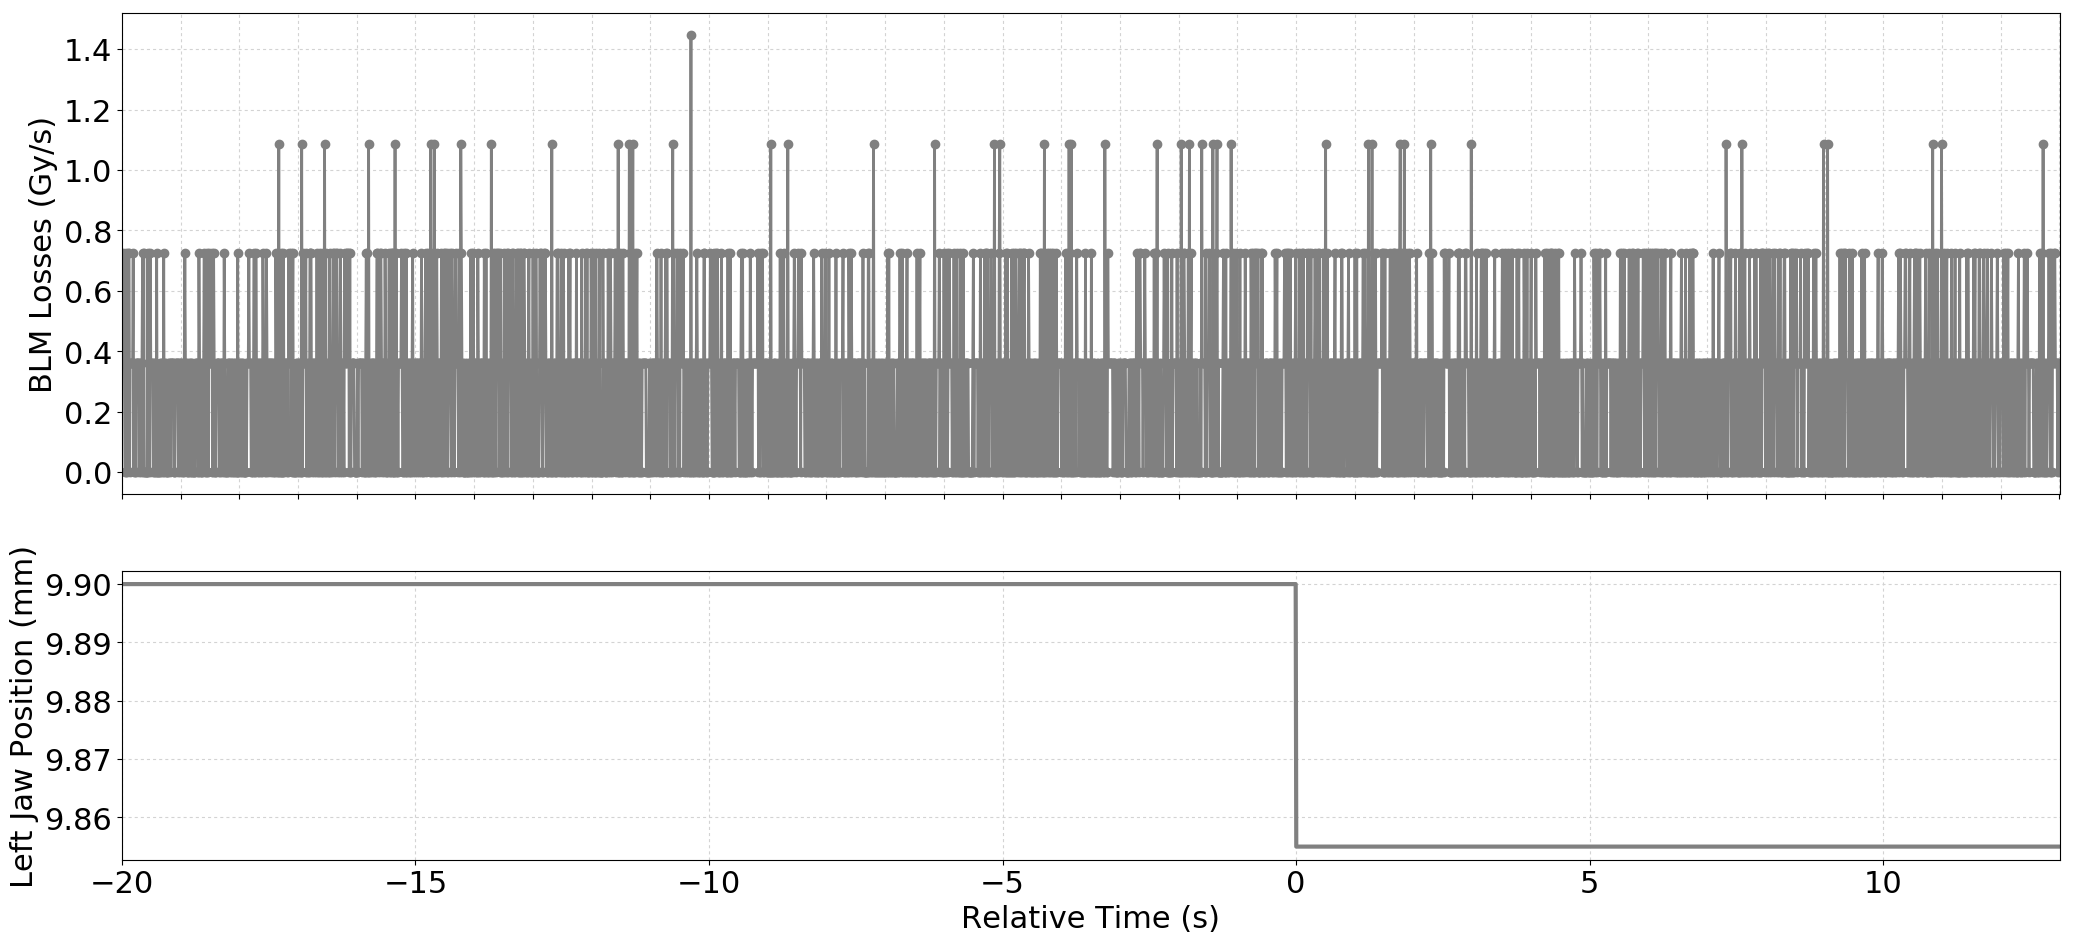

Source data for this figure (header and first rows):
Timestamp, position, BLMTI.04R6.B1E11_TCSP.A4R6.B1
1493650132260, 9.9, 3.6200000000000004e-07
1493650132270, 9.9, 3.6200000000000004e-07
1493650132280, 9.9, 7.240000000000001e-07
1493650132290, 9.9, 3.6200000000000004e-07
1493650132300, 9.9, 3.6200000000000004e-07
1493650132310, 9.9, 0.0
1493650132320, 9.9, 0.0
1493650132330, 9.9, 7.240000000000001e-07
1493650132340, 9.9, 0.0
1493650132350, 9.9, 3.6200000000000004e-07
1493650132360, 9.9, 3.6200000000000004e-07
1493650132370, 9.9, 7.240000000000001e-07
1493650132380, 9.9, 7.240000000000001e-07
1493650132390, 9.9, 0.0
1493650132400, 9.9, 3.6200000000000004e-07
1493650132410, 9.9, 3.6200000000000004e-07
1493650132420, 9.9, 3.6200000000000004e-07
1493650132430, 9.9, 3.6200000000000004e-07
1493650132440, 9.9, 3.6200000000000004e-07
1493650132450, 9.9, 7.240000000000001e-07
1493650132460, 9.9, 0.0
1493650132470, 9.9, 3.6200000000000004e-07
1493650132480, 9.9, 0.0
1493650132490, 9.9, 0.0
1493650132500, 9.9, 3.6200000000000004e-07
1493650132510, 9.9, 3.6200000000000004e-07
1493650132520, 9.9, 3.6200000000000004e-07
1493650132530, 9.9, 3.6200000000000004e-07
1493650132540, 9.9, 3.6200000000000004e-07
1493650132550, 9.9, 0.0
1493650132560, 9.9, 3.6200000000000004e-07
1493650132570, 9.9, 3.6200000000000004e-07
1493650132580, 9.9, 0.0
1493650132590, 9.9, 3.6200000000000004e-07
1493650132600, 9.9, 3.6200000000000004e-07
1493650132610, 9.9, 7.240000000000001e-07
1493650132620, 9.9, 0.0
1493650132630, 9.9, 7.240000000000001e-07
1493650132640, 9.9, 0.0
1493650132650, 9.9, 0.0
1493650132660, 9.9, 0.0
1493650132670, 9.9, 0.0
1493650132680, 9.9, 0.0
1493650132690, 9.9, 0.0
1493650132700, 9.9, 7.240000000000001e-07
1493650132710, 9.9, 0.0
1493650132720, 9.9, 3.6200000000000004e-07
1493650132730, 9.9, 0.0
1493650132740, 9.9, 7.240000000000001e-07
1493650132750, 9.9, 3.6200000000000004e-07
1493650132760, 9.9, 3.6200000000000004e-07
1493650132770, 9.9, 3.6200000000000004e-07
1493650132780, 9.9, 3.6200000000000004e-07
1493650132790, 9.9, 0.0
1493650132800, 9.9, 0.0
1493650132810, 9.9, 3.6200000000000004e-07
1493650132820, 9.9, 3.6200000000000004e-07
1493650132830, 9.9, 0.0
1493650132840, 9.9, 0.0
1493650132850, 9.9, 7.240000000000001e-07
... 3,241 more rows
